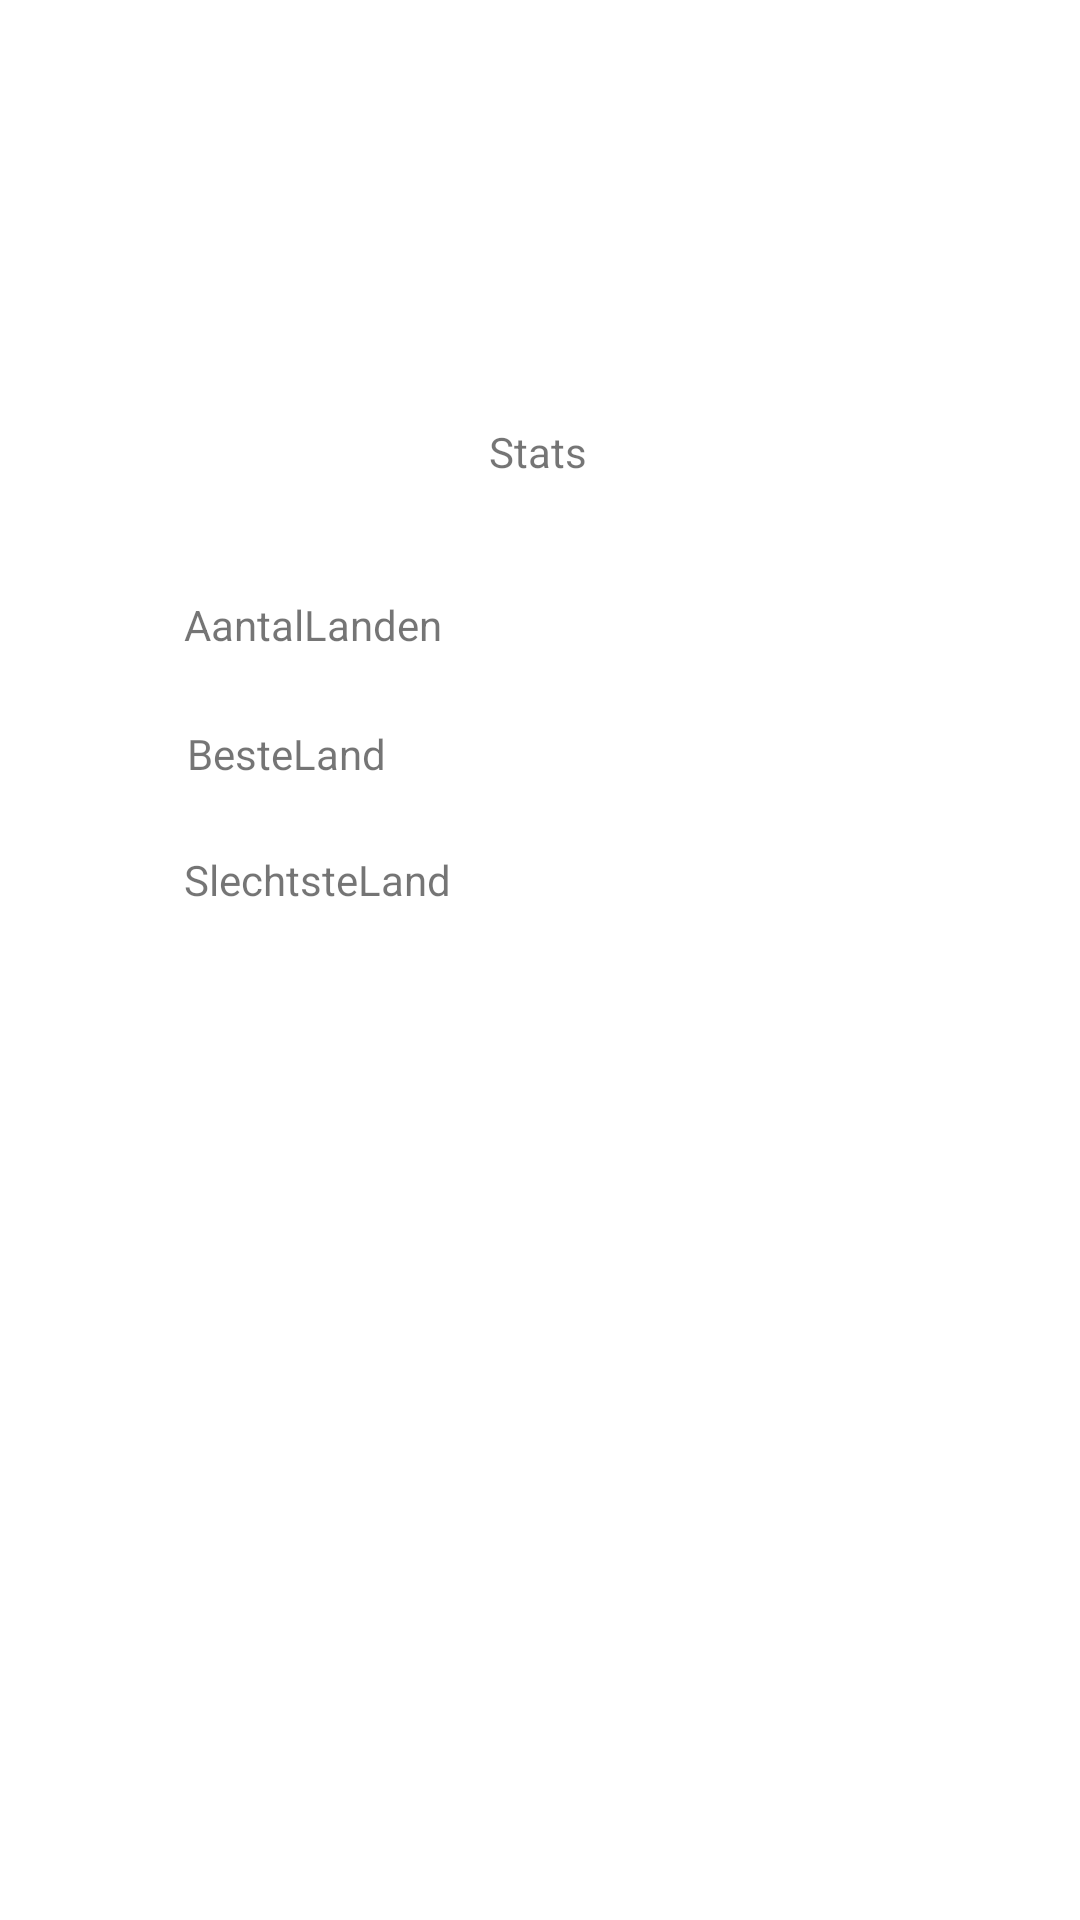

Layout XML and referenced resources for this Android screen:
<!-- AndroidManifest.xml: application theme Theme.AppShitAroundTheWorld -->
<!-- res/layout/fragment_home.xml -->
<?xml version="1.0" encoding="utf-8"?>
<androidx.constraintlayout.widget.ConstraintLayout xmlns:android="http://schemas.android.com/apk/res/android"
    xmlns:app="http://schemas.android.com/apk/res-auto"
    xmlns:tools="http://schemas.android.com/tools"
    android:id="@+id/frameLayout2"
    android:layout_width="match_parent"
    android:layout_height="match_parent"
    tools:context=".fragments.HomeFragment">


    <TextView
        android:id="@+id/besteLand"
        android:layout_width="wrap_content"
        android:layout_height="wrap_content"
        android:text="BesteLand"
        app:layout_constraintBottom_toBottomOf="parent"
        app:layout_constraintEnd_toEndOf="parent"
        app:layout_constraintHorizontal_bias="0.212"
        app:layout_constraintStart_toStartOf="parent"
        app:layout_constraintTop_toTopOf="parent"
        app:layout_constraintVertical_bias="0.389"
        tools:ignore="MissingConstraints" />

    <TextView
        android:id="@+id/slechtsteLand"
        android:layout_width="wrap_content"
        android:layout_height="wrap_content"
        android:text="SlechtsteLand"
        app:layout_constraintBottom_toBottomOf="parent"
        app:layout_constraintEnd_toEndOf="parent"
        app:layout_constraintHorizontal_bias="0.226"
        app:layout_constraintStart_toStartOf="parent"
        app:layout_constraintTop_toTopOf="parent"
        app:layout_constraintVertical_bias="0.457"
        tools:ignore="MissingConstraints" />

    <TextView
        android:id="@+id/aantalLanden"
        android:layout_width="wrap_content"
        android:layout_height="wrap_content"
        android:text="AantalLanden"
        app:layout_constraintBottom_toBottomOf="parent"
        app:layout_constraintEnd_toEndOf="parent"
        app:layout_constraintHorizontal_bias="0.224"
        app:layout_constraintStart_toStartOf="parent"
        app:layout_constraintTop_toTopOf="parent"
        app:layout_constraintVertical_bias="0.32"
        tools:ignore="MissingConstraints" />

    <TextView
        android:id="@+id/stats"
        android:layout_width="wrap_content"
        android:layout_height="wrap_content"
        android:text="Stats"
        app:layout_constraintBottom_toBottomOf="parent"
        app:layout_constraintEnd_toEndOf="parent"
        app:layout_constraintHorizontal_bias="0.498"
        app:layout_constraintStart_toStartOf="parent"
        app:layout_constraintTop_toTopOf="parent"
        app:layout_constraintVertical_bias="0.227" />

</androidx.constraintlayout.widget.ConstraintLayout>
<!-- resources referenced by this layout -->
<resources>
  <style name="Theme.AppShitAroundTheWorld" parent="Theme.MaterialComponents.DayNight.DarkActionBar">
          
          <item name="colorPrimary">@color/purple_500</item>
          <item name="colorPrimaryVariant">@color/purple_700</item>
          <item name="colorOnPrimary">@color/white</item>
          
          <item name="colorSecondary">@color/teal_200</item>
          <item name="colorSecondaryVariant">@color/teal_700</item>
          <item name="colorOnSecondary">@color/black</item>
          
          <item name="android:statusBarColor" tools:targetApi="l">?attr/colorPrimaryVariant</item>
          
      </style>
  <color name="purple_500">#35958C</color>
  <color name="purple_700">#35958C</color>
  <color name="white">#FFFFFFFF</color>
  <color name="teal_200">#35958C</color>
  <color name="teal_700">#35958C</color>
  <color name="black">#FF000000</color>
</resources>
